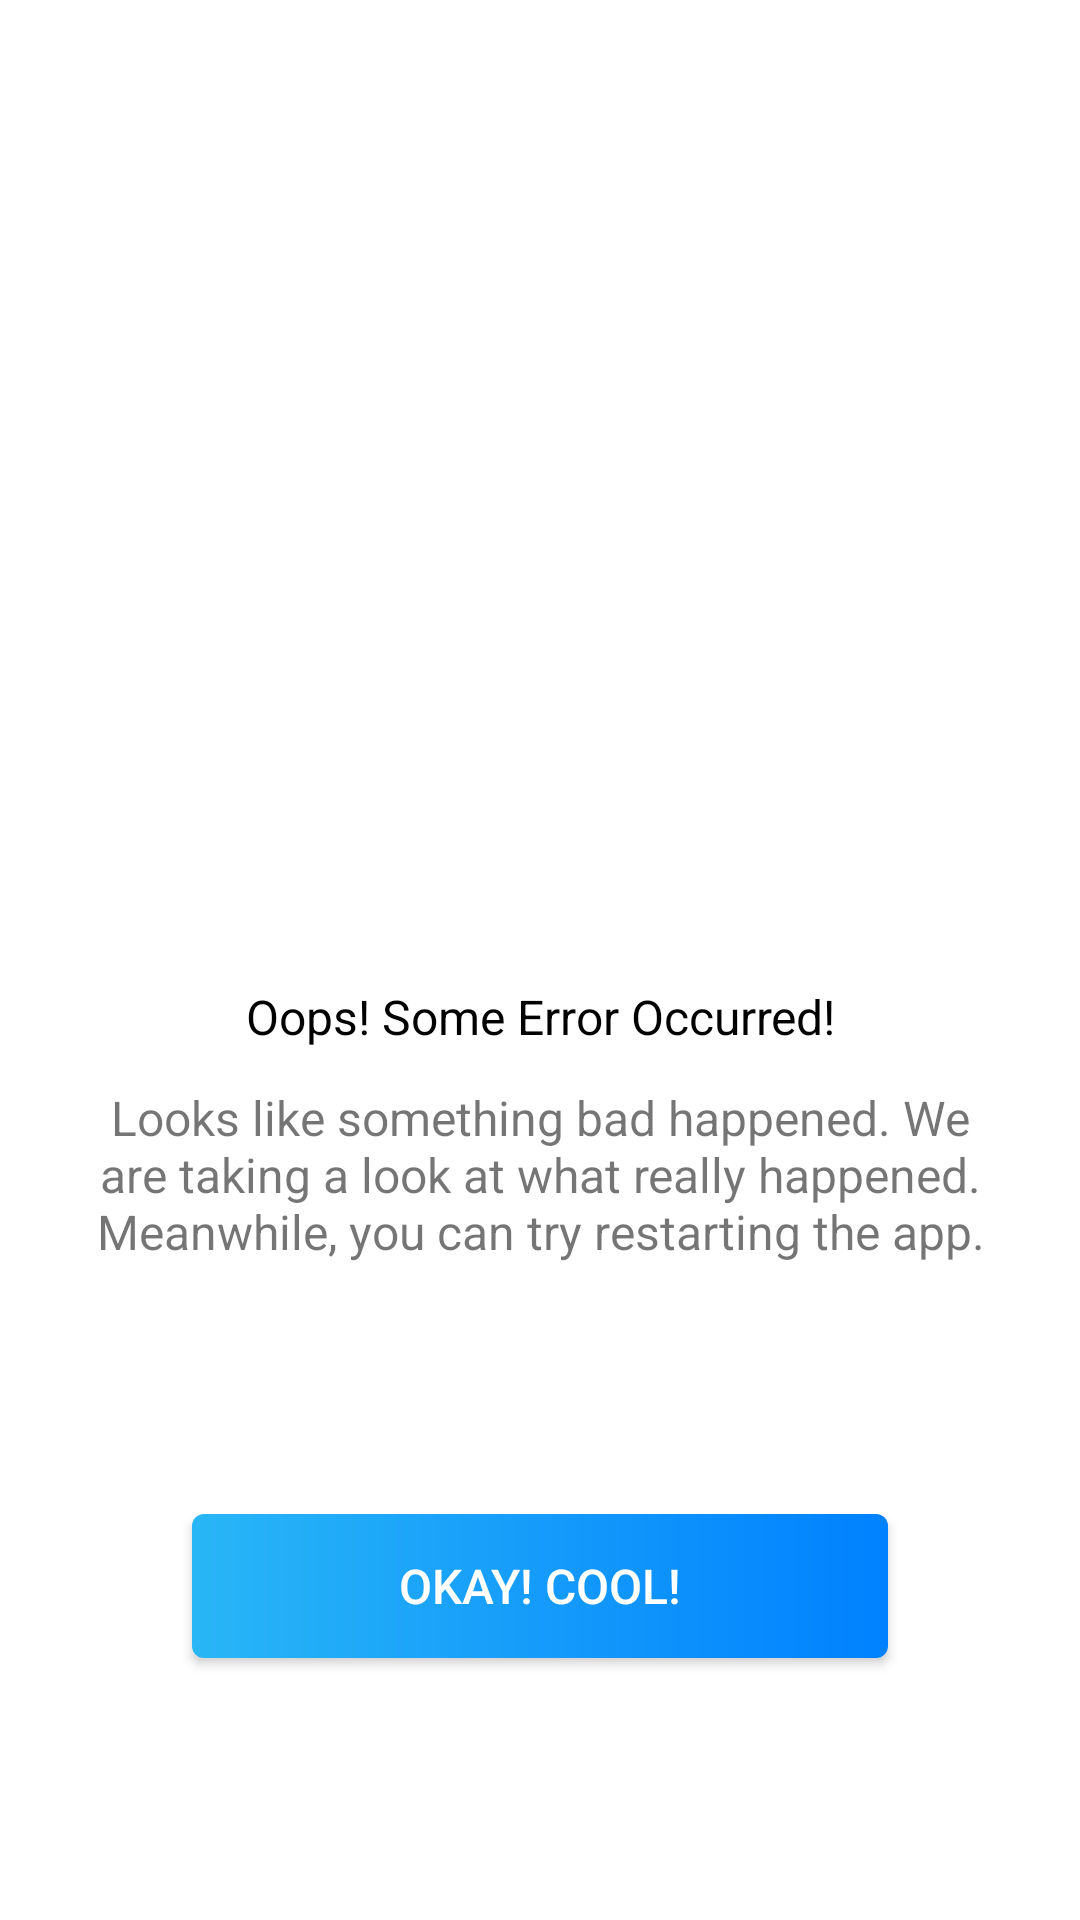

Here is an Android app screen rendered from its layout file. Give the layout XML and the strings, colors and styles it references.
<!-- AndroidManifest.xml: activity theme NoActionBarTheme -->
<!-- res/layout/activity_error.xml -->
<?xml version="1.0" encoding="utf-8"?>
<androidx.constraintlayout.widget.ConstraintLayout xmlns:android="http://schemas.android.com/apk/res/android"
    xmlns:app="http://schemas.android.com/apk/res-auto"
    android:layout_width="match_parent"
    android:layout_height="match_parent"
    android:background="@color/white"
    >


  <ImageView
      android:id="@+id/imageView2"
      android:layout_width="150dp"
      android:layout_height="0dp"
      android:adjustViewBounds="true"
      android:cropToPadding="false"
      android:padding="4dp"
      app:layout_constraintBottom_toTopOf="@+id/guideline5"
      app:layout_constraintDimensionRatio="1:1"
      app:layout_constraintEnd_toEndOf="parent"
      app:layout_constraintStart_toStartOf="parent"
      app:layout_constraintTop_toTopOf="parent"
      app:layout_constraintVertical_bias="0.75"
      app:srcCompat="@drawable/ic_bomb"
      />

  <androidx.constraintlayout.widget.Guideline
      android:id="@+id/guideline5"
      android:layout_width="wrap_content"
      android:layout_height="wrap_content"
      android:orientation="horizontal"
      app:layout_constraintGuide_percent="0.5"
      />

  <TextView
      android:id="@+id/textView"
      android:layout_width="wrap_content"
      android:layout_height="wrap_content"
      android:layout_marginTop="8dp"
      android:text="@string/oops_some_error_occurred"
      android:textAlignment="center"
      android:textColor="@android:color/black"
      android:textSize="@dimen/header_text"
      app:layout_constraintLeft_toLeftOf="parent"
      app:layout_constraintRight_toRightOf="parent"
      app:layout_constraintTop_toTopOf="@+id/guideline5"
      />

  <Button
      android:id="@+id/btn_restart_app"
      android:layout_width="0dp"
      android:layout_height="wrap_content"
      android:layout_marginBottom="16dp"
      android:layout_marginEnd="64dp"
      android:layout_marginStart="64dp"
      android:layout_marginTop="8dp"
      android:background="@drawable/btn_blue_ripple_white"
      android:text="@string/okay_cool"
      android:textColor="@color/white"
      android:textSize="@dimen/content_text"
      app:layout_constraintBottom_toBottomOf="parent"
      app:layout_constraintLeft_toLeftOf="parent"
      app:layout_constraintRight_toRightOf="parent"
      app:layout_constraintTop_toBottomOf="@+id/textView2"
      />

  <TextView
      android:id="@+id/textView2"
      android:layout_width="0dp"
      android:layout_height="wrap_content"
      android:layout_marginEnd="16dp"
      android:layout_marginStart="16dp"
      android:layout_marginTop="8dp"
      android:padding="4dp"
      android:text="@string/error_description"
      android:textAlignment="center"
      android:textSize="@dimen/content_text"
      app:layout_constraintLeft_toLeftOf="parent"
      app:layout_constraintRight_toRightOf="parent"
      app:layout_constraintTop_toBottomOf="@+id/textView"
      />

</androidx.constraintlayout.widget.ConstraintLayout>
<!-- resources referenced by this layout -->
<resources>
  <color name="white">#ffffff</color>
  <dimen name="content_text">16sp</dimen>
  <dimen name="header_text">16sp</dimen>
  <!-- drawable btn_blue_ripple_white (drawable) -->
  <?xml version="1.0" encoding="utf-8"?>
  <ripple xmlns:android="http://schemas.android.com/apk/res/android"
      android:color="@android:color/white">
    <item android:drawable="@drawable/btn_blue"/>
  </ripple>
  <!-- drawable ic_bomb: vector/xml drawable (drawable, 3360 chars, omitted) -->
  <string name="error_description">Looks like something bad happened. We are taking a look at what really happened. Meanwhile, you can try restarting the app.</string>
  <string name="okay_cool">Okay! Cool!</string>
  <string name="oops_some_error_occurred">Oops! Some Error Occurred!</string>
  <style name="NoActionBarTheme" parent="Theme.AppCompat.Light.NoActionBar">
          <item name="colorPrimary">@color/colorPrimary</item>
          <item name="colorControlHighlight">@color/white</item>
          <item name="colorPrimaryDark">@color/colorPrimaryDark</item>
          <item name="colorAccent">@color/colorAccent</item>
          <item name="android:statusBarColor">@color/colorPrimary</item>
          <item name="android:navigationBarColor">@color/cool_blue</item>
          <item name="android:windowActivityTransitions">true</item>
          <item name="fontFamily">@font/source_sans</item>
      </style>
  <!-- drawable btn_blue (drawable) -->
  <?xml version="1.0" encoding="utf-8"?>
  <shape xmlns:android="http://schemas.android.com/apk/res/android">
      <corners android:radius="@dimen/default_corner_radius" />
      <gradient
          android:endColor="@color/cool_blue"
          android:startColor="@color/colorPrimary" />
  </shape>
  <color name="colorPrimary">#29b6f6</color>
  <color name="colorPrimaryDark">#2196f3</color>
  <color name="colorAccent">#ffffff</color>
  <color name="cool_blue">#0081FF</color>
  <dimen name="default_corner_radius">4dp</dimen>
</resources>
